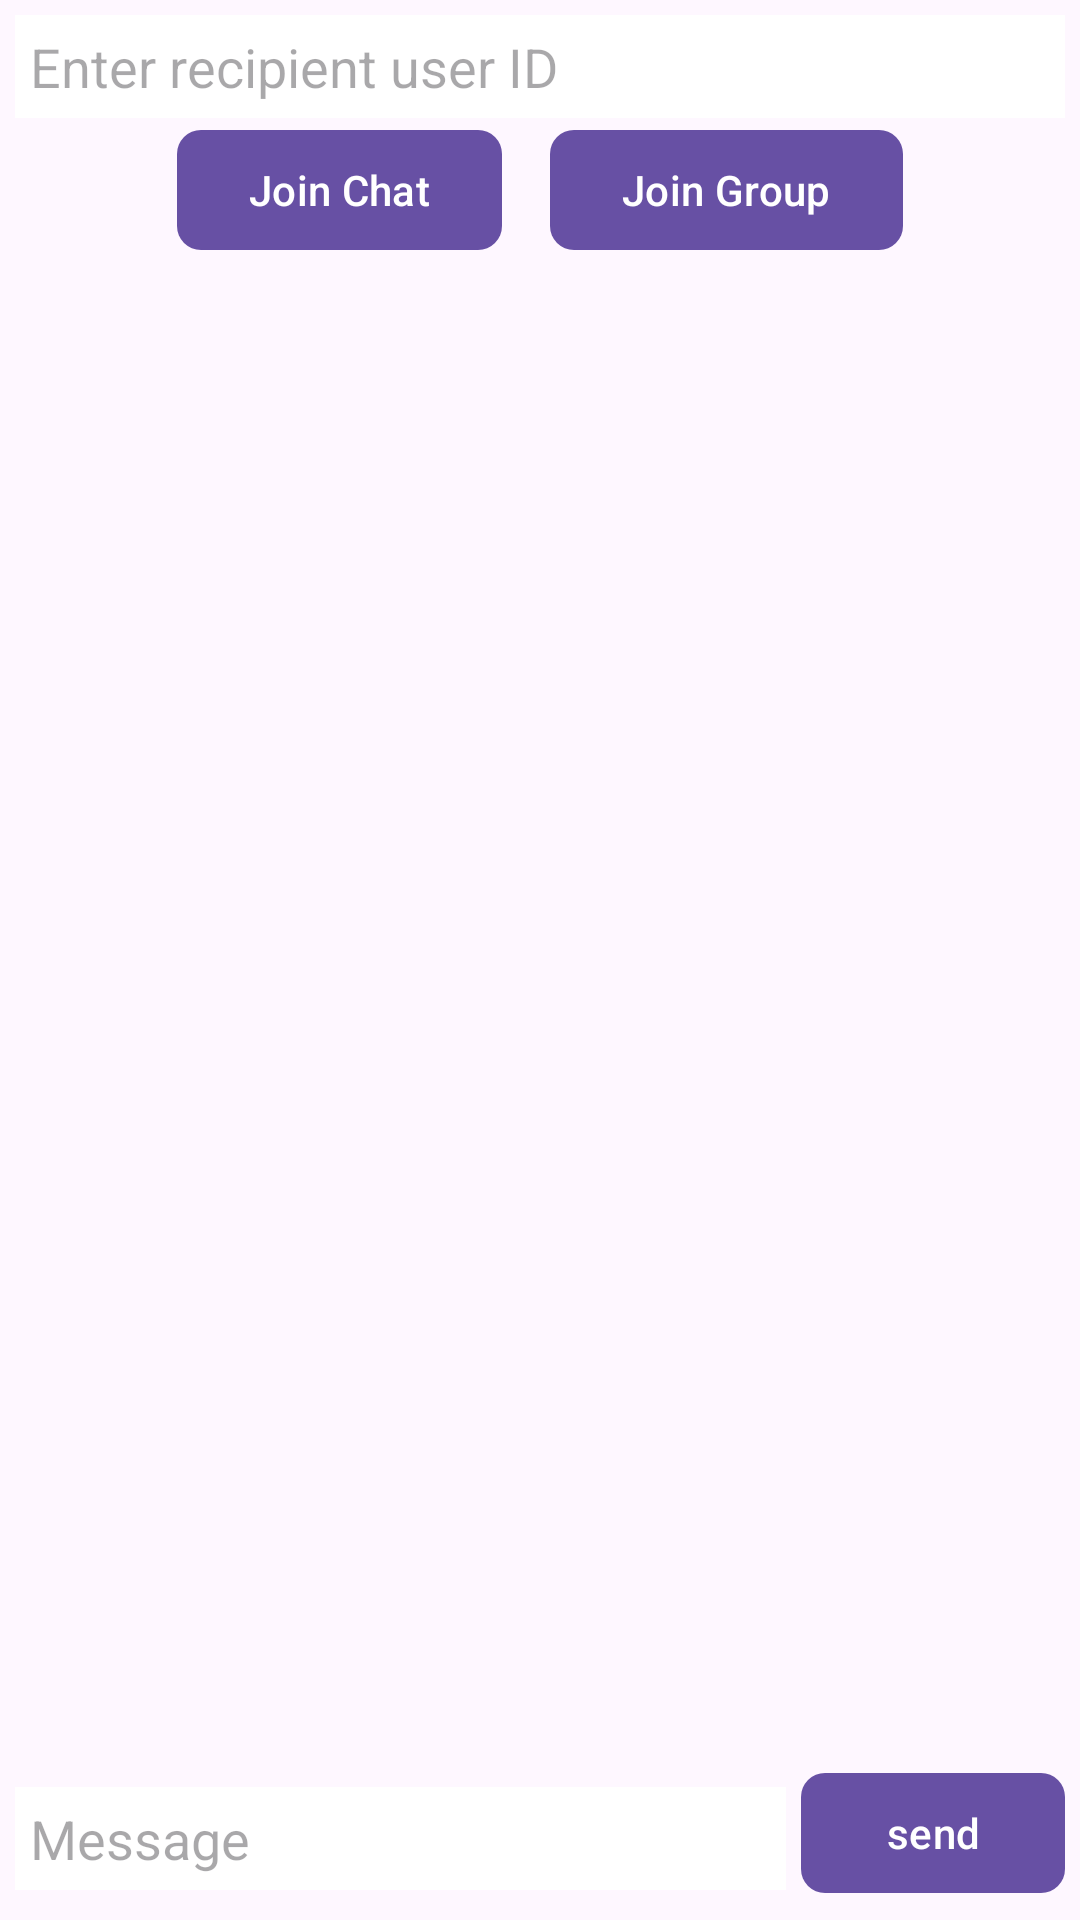

Reconstruct the res/layout file that produces this screen, plus the resources it refers to.
<!-- AndroidManifest.xml: application theme Theme.AgoraChatApp -->
<!-- res/layout/activity_chat_group.xml -->
<?xml version="1.0" encoding="utf-8"?>
<androidx.constraintlayout.widget.ConstraintLayout xmlns:android="http://schemas.android.com/apk/res/android"
    xmlns:app="http://schemas.android.com/apk/res-auto"
    xmlns:tools="http://schemas.android.com/tools"
    android:id="@+id/main"
    android:layout_width="match_parent"
    android:layout_height="match_parent"
    tools:context=".chatgroup.ChatGroupActivity">

    <LinearLayout
        android:id="@+id/linear"
        android:layout_width="wrap_content"
        android:layout_height="wrap_content"
        android:orientation="horizontal"
        app:layout_constraintStart_toStartOf="parent"
        app:layout_constraintEnd_toEndOf="parent"
        app:layout_constraintTop_toBottomOf="@id/et_recipient">

        <com.google.android.material.button.MaterialButton
            android:id="@+id/btnJoinLeave"
            android:layout_width="wrap_content"
            android:layout_height="wrap_content"
            android:text="Join Chat"
            app:cornerRadius="8dp"
            />

        <com.google.android.material.button.MaterialButton
            android:id="@+id/btn_join_group"
            android:layout_marginStart="16dp"
            android:layout_width="wrap_content"
            android:layout_height="wrap_content"
            app:cornerRadius="8dp"
            android:text="Join Group"
            />
    </LinearLayout>



    <EditText
        android:id="@+id/et_recipient"
        android:layout_width="match_parent"
        android:layout_height="wrap_content"
        app:layout_constraintStart_toStartOf="parent"
        app:layout_constraintEnd_toEndOf="parent"
        app:layout_constraintTop_toTopOf="parent"
        android:layout_margin="5dp"
        android:padding="5dp"
        android:background="#FFFFFF"
        android:hint="Enter recipient user ID" />

    <ScrollView
        android:id="@+id/scrollView"
        android:layout_width="match_parent"
        android:layout_height="0dp"
        app:layout_constraintTop_toBottomOf="@id/linear"
        app:layout_constraintStart_toStartOf="parent"
        app:layout_constraintEnd_toEndOf="parent"
        android:background="#ECE5DD">

        <LinearLayout
            android:id="@+id/chats"
            android:layout_width="match_parent"
            android:layout_height="wrap_content"
            android:orientation="vertical">
        </LinearLayout>
    </ScrollView>

    <EditText
        android:id="@+id/et_message_text"
        android:layout_width="0dp"
        android:layout_height="wrap_content"
        android:layout_margin="5dp"
        android:background="#FFFFFF"
        android:hint="Message"
        android:padding="5dp"
        app:layout_constraintBottom_toBottomOf="@+id/btn_send_message"
        app:layout_constraintEnd_toStartOf="@id/btn_send_message"
        app:layout_constraintStart_toStartOf="parent" />

    <com.google.android.material.button.MaterialButton
        android:id="@+id/btn_send_message"
        android:layout_width="wrap_content"
        android:layout_height="wrap_content"
        android:layout_margin="5dp"
        android:onClick="sendMessage"
        android:text="send"
        app:cornerRadius="8dp"
        app:layout_constraintBottom_toBottomOf="parent"
        app:layout_constraintEnd_toEndOf="parent" />
</androidx.constraintlayout.widget.ConstraintLayout>
<!-- resources referenced by this layout -->
<resources>
  <style name="Theme.AgoraChatApp" parent="Base.Theme.AgoraChatApp" />
  <style name="Base.Theme.AgoraChatApp" parent="Theme.Material3.DayNight.NoActionBar">
          
          
      </style>
</resources>
